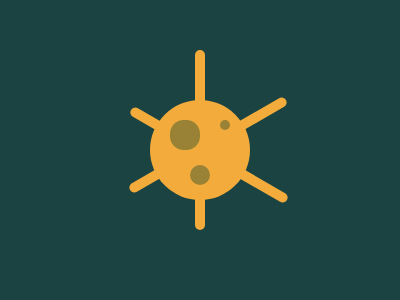

Write a web page that renders exactly this picture using CSS.

<div></div><p></p><p></p><p></p><style>body{background:#1A4341;}
    div{background:#F3AC3C;border-radius:50%;width:100px;aspect-ratio:1;position:absolute;left:50%;top:50%;transform:translate(-50%,-50%);z-index:1;}div::before{content:'';position:absolute;background:#998235;width:10px;aspect-ratio:1;border-radius:50%;top:20px;left:70px;box-shadow:-40px 10px 0 10px #998235,-25px 50px 0 5px #998235;}p:nth-of-type(1){background:#F3AC3C;width:10px;height:180px;border-radius:10px;transform:translate(187px,42px);}p:nth-of-type(2){background:#F3AC3C;width:10px;height:180px;border-radius:10px;transform:translate(195px,-149px)rotate(60deg);}p:nth-last-of-type(1){background:#F3AC3C;width:10px;height:180px;border-radius:10px;transform:translate(196px,-335px) rotate(120deg);}</style>